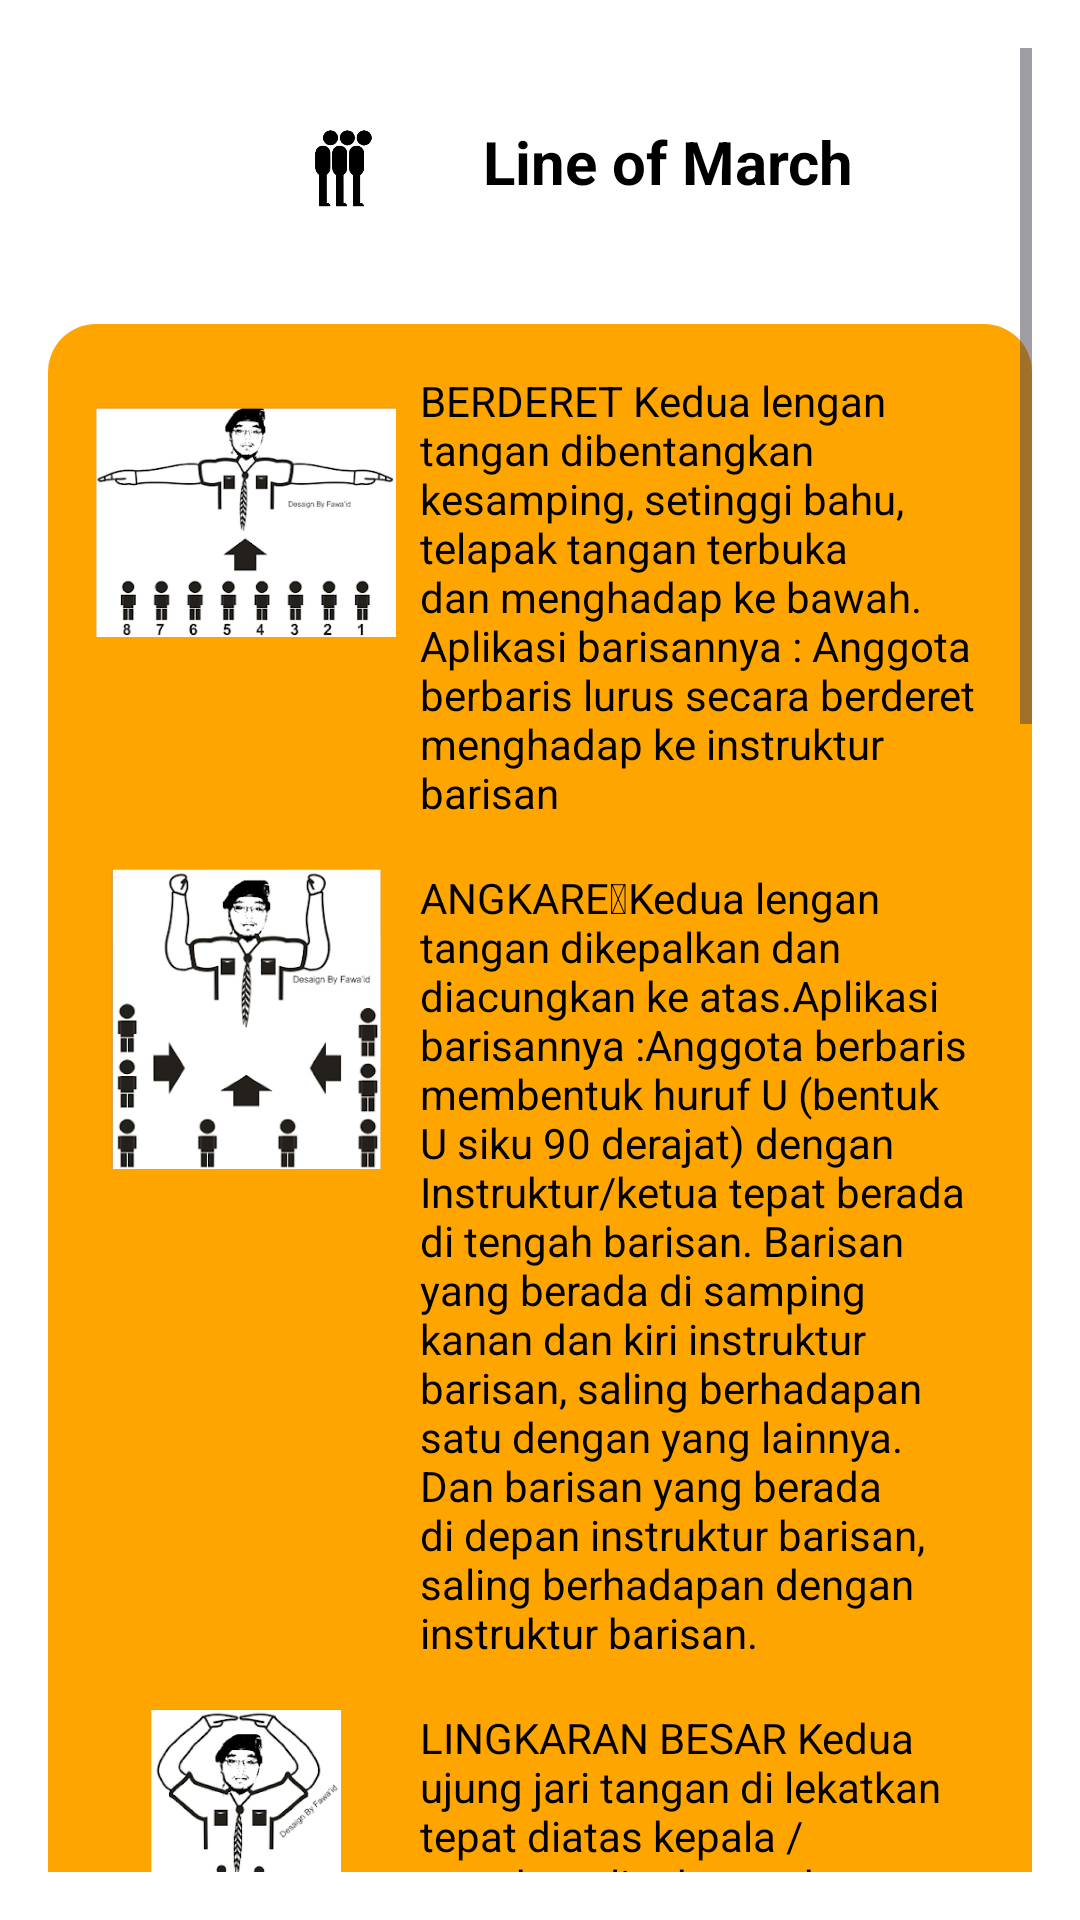

Write the Android layout XML for this screen, with the resource values it uses.
<!-- AndroidManifest.xml: application theme Theme.Pramusaku -->
<!-- res/layout/fragment_line_of_march.xml -->
<?xml version="1.0" encoding="utf-8"?>
<ScrollView xmlns:android="http://schemas.android.com/apk/res/android"
    android:layout_width="match_parent"
    android:layout_height="match_parent"
    android:padding="16dp"
    android:background="#FFFFFF">

    <LinearLayout
        android:layout_width="match_parent"
        android:layout_height="wrap_content"
        android:orientation="vertical">

        <LinearLayout
            android:layout_width="match_parent"
            android:layout_height="wrap_content"
            android:orientation="horizontal"
            android:gravity="center"
            android:paddingBottom="16dp">

            <ImageView
                android:layout_width="78dp"
                android:layout_height="76dp"
                android:contentDescription="Logo"
                android:src="@drawable/ic_line_of_march" />

            <TextView
                android:layout_width="wrap_content"
                android:layout_height="wrap_content"
                android:text="Line of March"
                android:textStyle="bold"
                android:textSize="20sp"
                android:layout_marginStart="8dp"
                android:textColor="#000000" />
        </LinearLayout>

        <LinearLayout
            android:layout_width="match_parent"
            android:layout_height="wrap_content"
            android:orientation="vertical"
            android:background="@drawable/rounded_box"
            android:padding="16dp"
            android:layout_marginBottom="16dp">

            <LinearLayout
                android:layout_width="match_parent"
                android:layout_height="wrap_content"
                android:orientation="horizontal"
                android:layout_marginBottom="16dp">

                <ImageView
                    android:layout_width="100dp"
                    android:layout_height="100dp"
                    android:src="@drawable/berderet"
                    android:contentDescription="Berderet" />

                <TextView
                    android:layout_width="0dp"
                    android:layout_height="wrap_content"
                    android:layout_weight="1"
                    android:text="BERDERET
Kedua lengan tangan dibentangkan kesamping, setinggi bahu, telapak tangan terbuka dan menghadap ke bawah.
Aplikasi barisannya :
Anggota berbaris lurus secara berderet menghadap ke instruktur barisan"
                    android:textSize="14sp"
                    android:paddingStart="8dp"
                    android:textColor="#000000" />
            </LinearLayout>

            <LinearLayout
                android:layout_width="match_parent"
                android:layout_height="wrap_content"
                android:orientation="horizontal"
                android:layout_marginBottom="16dp">

                <ImageView
                    android:layout_width="100dp"
                    android:layout_height="100dp"
                    android:src="@drawable/ic_angkare"
                    android:contentDescription="Angkare" />

                <TextView
                    android:layout_width="0dp"
                    android:layout_height="wrap_content"
                    android:layout_weight="1"
                    android:text="ANGKARE Kedua lengan tangan dikepalkan dan diacungkan ke atas.Aplikasi barisannya :Anggota berbaris membentuk huruf U (bentuk U siku 90 derajat) dengan Instruktur/ketua tepat berada di tengah barisan. Barisan yang berada di samping kanan dan kiri instruktur barisan, saling berhadapan satu dengan yang lainnya. Dan barisan yang berada di depan instruktur barisan, saling berhadapan dengan instruktur barisan."
                    android:textSize="14sp"
                    android:paddingStart="8dp"
                    android:textColor="#000000" />
            </LinearLayout>

            <LinearLayout
                android:layout_width="match_parent"
                android:layout_height="wrap_content"
                android:orientation="horizontal"
                android:layout_marginBottom="16dp">

                <ImageView
                    android:layout_width="100dp"
                    android:layout_height="100dp"
                    android:src="@drawable/image_1"
                    android:contentDescription="Lingkaran Besar" />

                <TextView
                    android:layout_width="0dp"
                    android:layout_height="wrap_content"
                    android:layout_weight="1"
                    android:text="LINGKARAN BESAR
Kedua ujung jari tangan di lekatkan tepat diatas kepala / membuat lingkaran dengan kedua tangan disekeliling badan.
Aplikasi Barisannya:
Anggota membentuk lingkaran besar (ada jarak antar anggota satu dengan yang lain). Semua anggota menghadap ke pusat titik tengah lingkaran. Instruktur Barisan berada tepat di tengah lingkaran"
                    android:textSize="14sp"
                    android:paddingStart="8dp"
                    android:textColor="#000000" />
            </LinearLayout>

            <LinearLayout
                android:layout_width="match_parent"
                android:layout_height="wrap_content"
                android:orientation="horizontal"
                android:layout_marginBottom="16dp">

                <ImageView
                    android:layout_width="100dp"
                    android:layout_height="100dp"
                    android:src="@drawable/image_2"
                    android:contentDescription="Lingkaran Kecil" />

                <TextView
                    android:layout_width="0dp"
                    android:layout_height="wrap_content"
                    android:layout_weight="1"
                    android:text="LINGKARAN KECIL
Kedua ujung telunjuk dan ibu jari tangan di lekatkan tepat diatas kepala / membuat lingkaran dengan kedua tangan di-sekeliling badan.
Aplikasi Barisannya:
Anggota membentuk lingkaran kecil (bahu anggota satu dengan yang lain menempel). Semua anggota menghadap ke pusat titik tengah lingkaran. Instruktur Barisan berada tepat di tengah lingkaran."
                    android:textSize="14sp"
                    android:paddingStart="8dp"
                    android:textColor="#000000" />
            </LinearLayout>

            <LinearLayout
                android:layout_width="match_parent"
                android:layout_height="wrap_content"
                android:orientation="horizontal"
                android:layout_marginBottom="16dp">

                <ImageView
                    android:layout_width="100dp"
                    android:layout_height="100dp"
                    android:src="@drawable/image_3"
                    android:contentDescription="Kolone Terbuka" />

                <TextView
                    android:layout_width="0dp"
                    android:layout_height="wrap_content"
                    android:layout_weight="1"
                    android:text="KOLONE TERBUKA
Kedua belah tangan diangkat setinggi bahu, jari2 merapat menghadap ke dalam Aplikasinya:
Membentuk barisan yang saling bertolak belakang antara satu regu dengan regu lainnya."
                    android:textSize="14sp"
                    android:paddingStart="8dp"
                    android:textColor="#000000" />
            </LinearLayout>

            <LinearLayout
                android:layout_width="match_parent"
                android:layout_height="wrap_content"
                android:orientation="horizontal"
                android:layout_marginBottom="16dp">

                <ImageView
                    android:layout_width="100dp"
                    android:layout_height="100dp"
                    android:src="@drawable/image_4"
                    android:contentDescription="Kolone Tertutup" />

                <TextView
                    android:layout_width="0dp"
                    android:layout_height="wrap_content"
                    android:layout_weight="1"
                    android:text="KOLONE TERTUTUP
Kedua belah tangan dikepalkan dan di angkat di depan badan setinggi bahu. kepalan antar dua tangan rapat
Aplikasinya:
Regu membentuk barisan yang saling berhadapan antara regu satu dengan regu lainnya."
                    android:textSize="14sp"
                    android:paddingStart="8dp"
                    android:textColor="#000000" />
            </LinearLayout>

            <LinearLayout
                android:layout_width="match_parent"
                android:layout_height="wrap_content"
                android:orientation="horizontal"
                android:layout_marginBottom="16dp">

                <ImageView
                    android:layout_width="100dp"
                    android:layout_height="100dp"
                    android:src="@drawable/image_5"
                    android:contentDescription="Roda" />

                <TextView
                    android:layout_width="0dp"
                    android:layout_height="wrap_content"
                    android:layout_weight="1"
                    android:text="RODA Kedua belah tangan dikepalkan dan bersilang di depan dada.Aplikasi Barisannya :
4 Regu menghadap satu titik dari empat arah"
                    android:textSize="14sp"
                    android:paddingStart="8dp"
                    android:textColor="#000000" />
            </LinearLayout>

            <LinearLayout
                android:layout_width="match_parent"
                android:layout_height="wrap_content"
                android:orientation="horizontal"
                android:layout_marginBottom="16dp">

                <ImageView
                    android:layout_width="100dp"
                    android:layout_height="100dp"
                    android:src="@drawable/image_6"
                    android:contentDescription="Anak Panah" />

                <TextView
                    android:layout_width="0dp"
                    android:layout_height="wrap_content"
                    android:layout_weight="1"
                    android:text="ANAK PANAH
Kedua belah tangan diangkat di depan dada dan jari-jari dirapatkan. kedua telapak tangan ditempelkan, dengan posisi semua jari tangan menghadap ke atas.
Aplikasinya:
Anggota membentuk beberapa barisan lurus yang terpusat pada satu titik"
                    android:textSize="14sp"
                    android:paddingStart="8dp"
                    android:textColor="#000000" />
            </LinearLayout>

        </LinearLayout>

    </LinearLayout>
</ScrollView>
<!-- resources referenced by this layout -->
<resources>
  <!-- drawable berderet: jpg bitmap (drawable, 36049 bytes) -->
  <!-- drawable ic_angkare: jpg bitmap (drawable, 43296 bytes) -->
  <!-- drawable ic_line_of_march: png bitmap (drawable, 24262 bytes) -->
  <!-- drawable image_1: jpg bitmap (drawable, 46014 bytes) -->
  <!-- drawable image_2: jpg bitmap (drawable, 46926 bytes) -->
  <!-- drawable image_3: jpg bitmap (drawable, 48751 bytes) -->
  <!-- drawable image_4: jpg bitmap (drawable, 48832 bytes) -->
  <!-- drawable image_5: jpg bitmap (drawable, 33378 bytes) -->
  <!-- drawable image_6: jpg bitmap (drawable, 48339 bytes) -->
  <!-- drawable rounded_box (drawable) -->
  <?xml version="1.0" encoding="utf-8"?>
  <shape xmlns:android="http://schemas.android.com/apk/res/android"
      android:shape="rectangle">
  
      <solid android:color="#FFA500" />
      <corners android:radius="16dp" />
  
  </shape>
  <style name="Theme.Pramusaku" parent="Base.Theme.Pramusaku" />
  <style name="Base.Theme.Pramusaku" parent="Theme.Material3.DayNight.NoActionBar">
          
          
      </style>
</resources>
